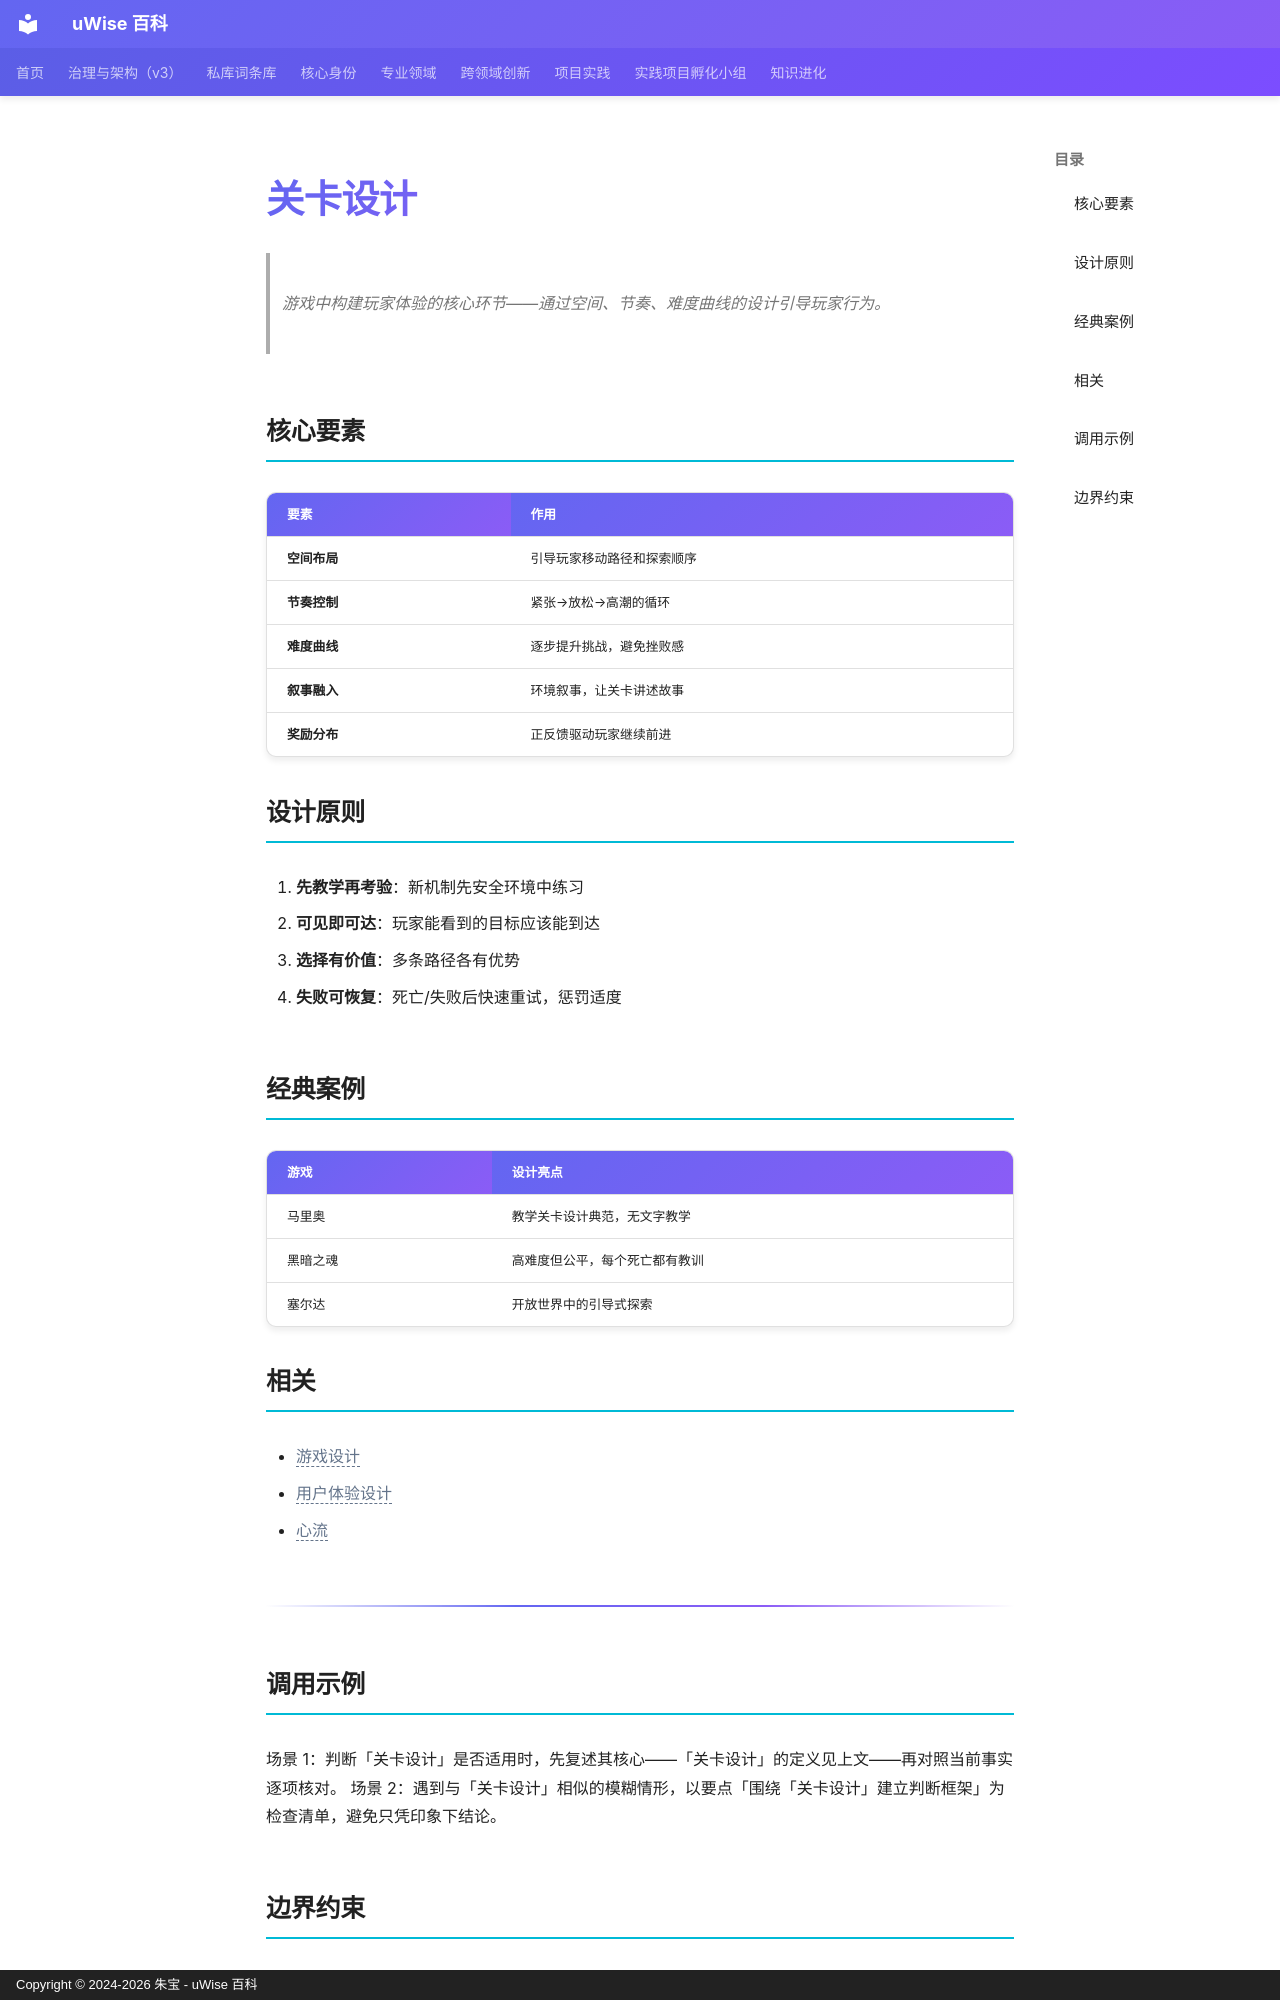

repository: zhubao315/uWise · page: vault-encyclopedia/md-c028c39e/index.html · generator: mkdocs · copyright: Copyright © 2024-2026 朱宝 - uWise 百科

---
title: "关卡设计"
description: "游戏中构建玩家体验的核心环节——通过空间、节奏、难度曲线的设计引导玩家行为。"
---

# 关卡设计

> 游戏中构建玩家体验的核心环节——通过空间、节奏、难度曲线的设计引导玩家行为。

## 核心要素

| 要素 | 作用 |
|------|------|
| **空间布局** | 引导玩家移动路径和探索顺序 |
| **节奏控制** | 紧张→放松→高潮的循环 |
| **难度曲线** | 逐步提升挑战，避免挫败感 |
| **叙事融入** | 环境叙事，让关卡讲述故事 |
| **奖励分布** | 正反馈驱动玩家继续前进 |

## 设计原则

1. **先教学再考验**：新机制先安全环境中练习
2. **可见即可达**：玩家能看到的目标应该能到达
3. **选择有价值**：多条路径各有优势
4. **失败可恢复**：死亡/失败后快速重试，惩罚适度

## 经典案例

| 游戏 | 设计亮点 |
|------|---------|
| 马里奥 | 教学关卡设计典范，无文字教学 |
| 黑暗之魂 | 高难度但公平，每个死亡都有教训 |
| 塞尔达 | 开放世界中的引导式探索 |

## 相关

- <span class="uw-unresolved" data-target="游戏设计" title="未解析的双链目标：游戏设计">游戏设计</span>
- <span class="uw-unresolved" data-target="用户体验设计" title="未解析的双链目标：用户体验设计">用户体验设计</span>
- <span class="uw-unresolved" data-target="心流" title="未解析的双链目标：心流">心流</span>

---

## 调用示例

场景 1：判断「关卡设计」是否适用时，先复述其核心——「关卡设计」的定义见上文——再对照当前事实逐项核对。
场景 2：遇到与「关卡设计」相似的模糊情形，以要点「围绕「关卡设计」建立判断框架」为检查清单，避免只凭印象下结论。
